The GitHub repository mandeepsharma14/ai-product-quality-control-automation contains a labelled image folder "images" with 8 categories: blister, crack, crooked corner, delamination, good, scratch, thick paint, thin paint. Examples follow, each with its label.

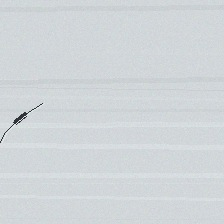
Label: crack

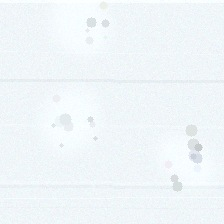
Label: thick paint

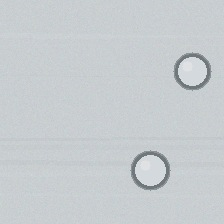
Label: blister

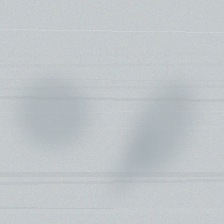
Label: thin paint

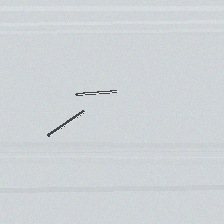
Label: scratch

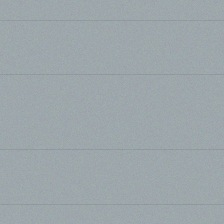
Label: good
